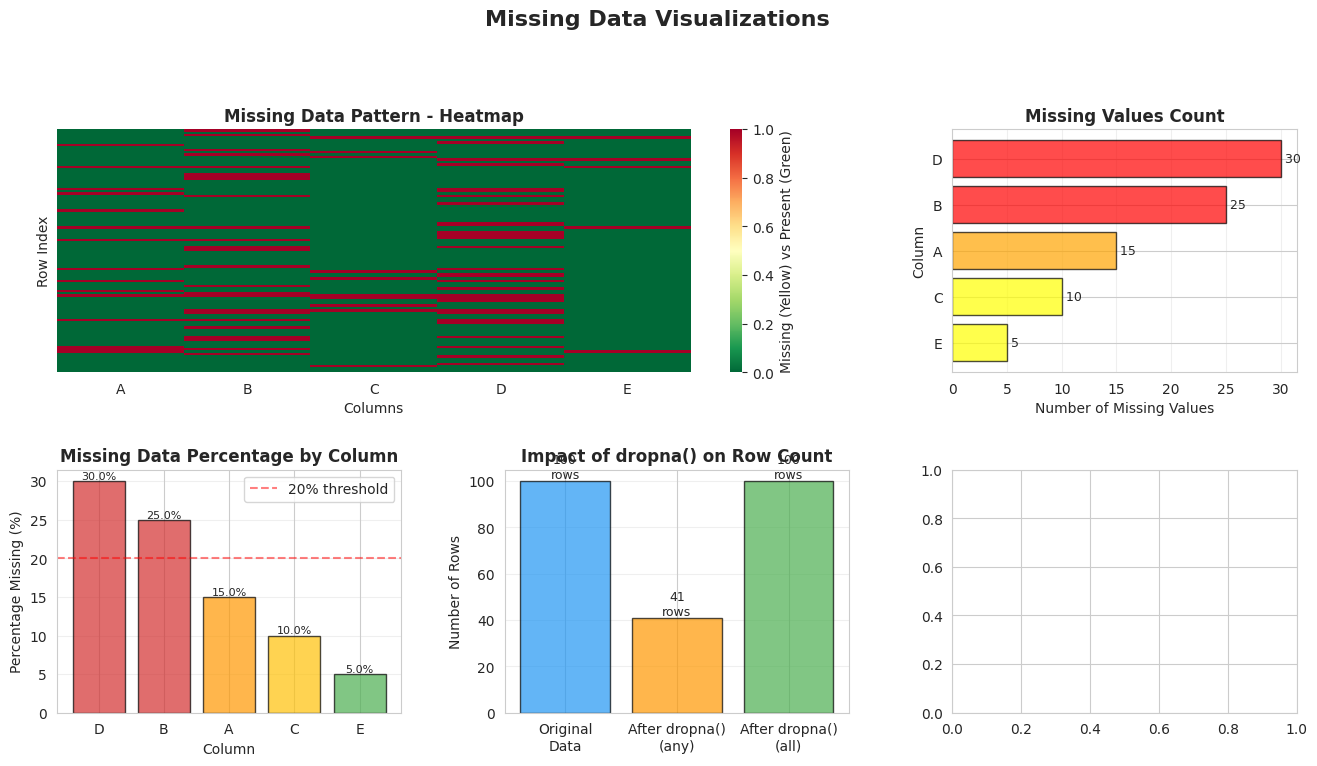

Here is the Python script that generated this plot: (Note: this script raises an exception after producing the figure.)
"""
Visualization for Missing Data
Shows patterns and strategies for handling missing values
"""
import pandas as pd
import numpy as np
import matplotlib.pyplot as plt
import seaborn as sns

# Set style
sns.set_style("whitegrid")

# Create sample data with missing values
np.random.seed(42)
n_rows = 100
data = pd.DataFrame({
    'A': np.random.randn(n_rows),
    'B': np.random.randn(n_rows),
    'C': np.random.randn(n_rows),
    'D': np.random.randn(n_rows),
    'E': np.random.randn(n_rows)
})

# Introduce missing values with different patterns
data.loc[np.random.choice(data.index, 15, replace=False), 'A'] = np.nan
data.loc[np.random.choice(data.index, 25, replace=False), 'B'] = np.nan
data.loc[np.random.choice(data.index, 10, replace=False), 'C'] = np.nan
data.loc[np.random.choice(data.index, 30, replace=False), 'D'] = np.nan
data.loc[np.random.choice(data.index, 5, replace=False), 'E'] = np.nan

# Create figure with subplots
fig = plt.figure(figsize=(16, 12))
gs = fig.add_gridspec(3, 3, hspace=0.4, wspace=0.3)

fig.suptitle('Missing Data Visualizations', fontsize=16, fontweight='bold')

# 1. Missing data heatmap
ax1 = fig.add_subplot(gs[0, :2])
sns.heatmap(data.isna(), cbar=True, cmap='RdYlGn_r', yticklabels=False,
            cbar_kws={'label': 'Missing (Yellow) vs Present (Green)'})
ax1.set_title('Missing Data Pattern - Heatmap', fontweight='bold')
ax1.set_xlabel('Columns')
ax1.set_ylabel('Row Index')

# 2. Missing data count by column
ax2 = fig.add_subplot(gs[0, 2])
missing_counts = data.isna().sum().sort_values(ascending=True)
bars = ax2.barh(missing_counts.index, missing_counts.values,
                color=['red' if x > 20 else 'orange' if x > 10 else 'yellow'
                       for x in missing_counts.values],
                edgecolor='black', alpha=0.7)
ax2.set_title('Missing Values Count', fontweight='bold')
ax2.set_xlabel('Number of Missing Values')
ax2.set_ylabel('Column')
ax2.grid(True, alpha=0.3, axis='x')

# Add value labels
for i, (bar, val) in enumerate(zip(bars, missing_counts.values)):
    ax2.text(val, i, f' {int(val)}', va='center', fontsize=9)

# 3. Missing data percentage
ax3 = fig.add_subplot(gs[1, 0])
missing_pct = (data.isna().sum() / len(data) * 100).sort_values(ascending=False)
colors = ['#d32f2f' if x > 20 else '#ff9800' if x > 10 else '#ffc107' if x > 5 else '#4caf50'
          for x in missing_pct.values]
bars = ax3.bar(missing_pct.index, missing_pct.values, color=colors,
               edgecolor='black', alpha=0.7)
ax3.set_title('Missing Data Percentage by Column', fontweight='bold')
ax3.set_xlabel('Column')
ax3.set_ylabel('Percentage Missing (%)')
ax3.grid(True, alpha=0.3, axis='y')
ax3.axhline(y=20, color='red', linestyle='--', alpha=0.5, label='20% threshold')
ax3.legend()

# Add value labels
for bar in bars:
    height = bar.get_height()
    ax3.text(bar.get_x() + bar.get_width()/2., height,
            f'{height:.1f}%',
            ha='center', va='bottom', fontsize=8)

# 4. Before and after dropna() - row counts
ax4 = fig.add_subplot(gs[1, 1])
categories = ['Original\nData', 'After dropna()\n(any)', 'After dropna()\n(all)']
counts = [len(data), len(data.dropna(how='any')), len(data.dropna(how='all'))]
colors_bar = ['#2196F3', '#FF9800', '#4CAF50']
bars = ax4.bar(categories, counts, color=colors_bar, edgecolor='black', alpha=0.7)
ax4.set_title('Impact of dropna() on Row Count', fontweight='bold')
ax4.set_ylabel('Number of Rows')
ax4.grid(True, alpha=0.3, axis='y')

# Add value labels
for bar, count in zip(bars, counts):
    height = bar.get_height()
    ax4.text(bar.get_x() + bar.get_width()/2., height,
            f'{int(count)}\nrows',
            ha='center', va='bottom', fontsize=9)

# 5. Fillna strategies comparison
ax5 = fig.add_subplot(gs[1, 2])
col_with_na = 'B'
original = data[col_with_na].dropna()
fill_mean = data[col_with_na].fillna(data[col_with_na].mean())
fill_forward = data[col_with_na].fillna(method='ffill')

ax5.boxplot([original, fill_mean, fill_forward],
            labels=['Original\n(dropna)', 'Fill with\nMean', 'Forward\nFill'],
            patch_artist=True,
            boxprops=dict(facecolor='lightblue', alpha=0.7))
ax5.set_title(f'Fillna Strategies - Column {col_with_na}', fontweight='bold')
ax5.set_ylabel('Value')
ax5.grid(True, alpha=0.3, axis='y')

# 6. Missing data correlation matrix
ax6 = fig.add_subplot(gs[2, 0])
missing_corr = data.isna().corr()
sns.heatmap(missing_corr, annot=True, fmt='.2f', cmap='coolwarm',
            center=0, square=True, ax=ax6, cbar_kws={'label': 'Correlation'})
ax6.set_title('Missing Data Correlation\n(Do columns tend to be missing together?)',
              fontweight='bold')

# 7. Row-wise missing data distribution
ax7 = fig.add_subplot(gs[2, 1])
missing_per_row = data.isna().sum(axis=1)
ax7.hist(missing_per_row, bins=range(0, data.shape[1] + 2),
         color='salmon', edgecolor='black', alpha=0.7)
ax7.set_title('Distribution of Missing Values per Row', fontweight='bold')
ax7.set_xlabel('Number of Missing Values in Row')
ax7.set_ylabel('Frequency (Number of Rows)')
ax7.grid(True, alpha=0.3, axis='y')

# Add mean line
mean_missing = missing_per_row.mean()
ax7.axvline(mean_missing, color='red', linestyle='--', linewidth=2,
            label=f'Mean: {mean_missing:.2f}')
ax7.legend()

# 8. Summary table
ax8 = fig.add_subplot(gs[2, 2])
ax8.axis('tight')
ax8.axis('off')

summary_data = []
summary_data.append(['Total Cells', data.size])
summary_data.append(['Missing Cells', data.isna().sum().sum()])
summary_data.append(['Missing %', f"{(data.isna().sum().sum() / data.size * 100):.2f}%"])
summary_data.append(['Complete Rows', len(data.dropna())])
summary_data.append(['Complete Rows %', f"{(len(data.dropna()) / len(data) * 100):.2f}%"])
summary_data.append(['Rows with Any NA', len(data) - len(data.dropna())])

table = ax8.table(cellText=summary_data,
                 colLabels=['Metric', 'Value'],
                 cellLoc='left',
                 loc='center',
                 colWidths=[0.6, 0.4])

table.auto_set_font_size(False)
table.set_fontsize(9)
table.scale(1, 2.5)

# Style the header
for i in range(2):
    table[(0, i)].set_facecolor('#2196F3')
    table[(0, i)].set_text_props(weight='bold', color='white')

# Alternate row colors
for i in range(len(summary_data)):
    for j in range(2):
        if i % 2 == 0:
            table[(i+1, j)].set_facecolor('#E3F2FD')

ax8.set_title('Missing Data Summary', fontweight='bold', pad=20)

plt.savefig('/Users/<user>/Documents/work/dsai/5m-data-1.8-eda-basic/illustrations/03_missing_data.png',
            dpi=300, bbox_inches='tight')
print("Saved: 03_missing_data.png")
